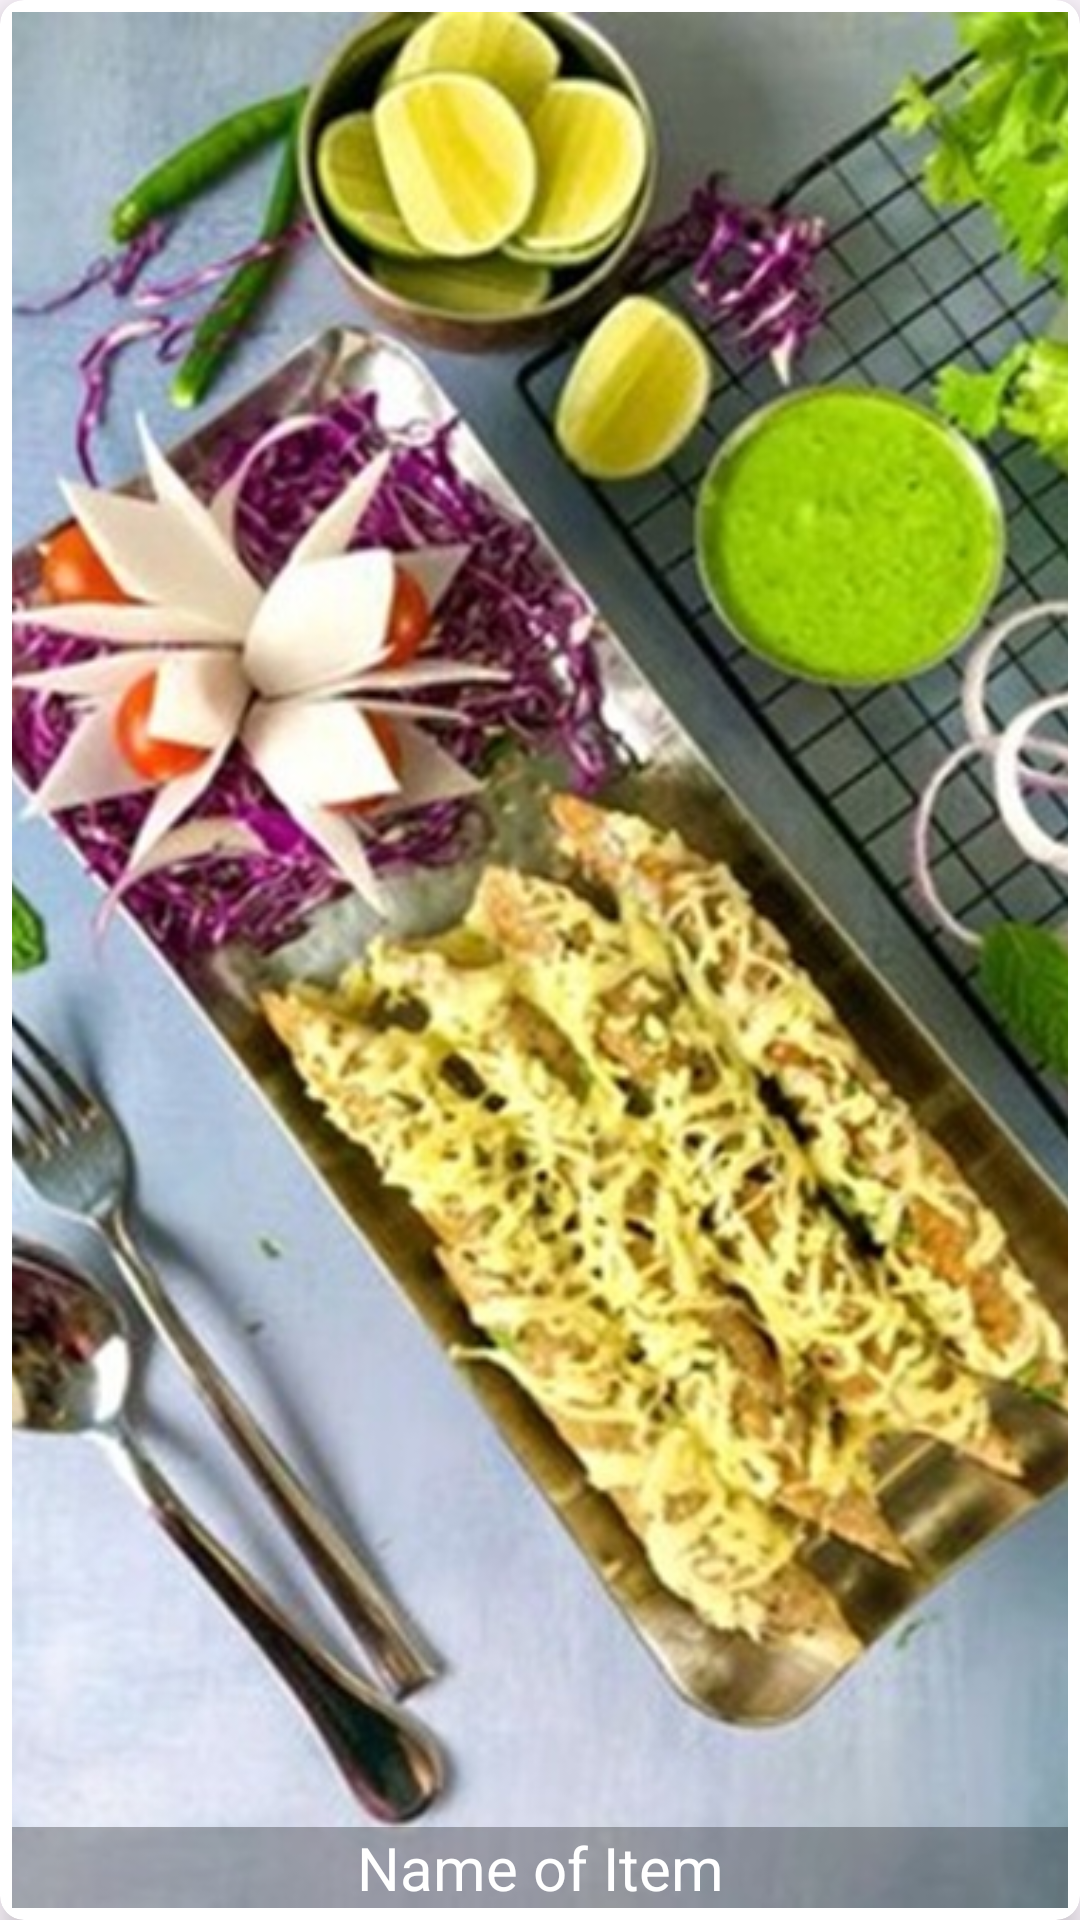

Android layout source for this screen:
<!-- AndroidManifest.xml: application theme Theme.Material3.Light -->
<!-- res/layout/menu_item.xml -->
<?xml version="1.0" encoding="utf-8"?>
<androidx.cardview.widget.CardView xmlns:android="http://schemas.android.com/apk/res/android"
    xmlns:app="http://schemas.android.com/apk/res-auto"
    xmlns:tools="http://schemas.android.com/tools"
    android:layout_width="match_parent"
    android:layout_height="200dp"
    app:cardElevation="6dp"
    app:cardCornerRadius="8dp"
    android:background="@color/groundColor"
    android:layout_margin="10dp">

    <RelativeLayout
        android:layout_width="match_parent"
        android:layout_height="wrap_content"
        android:padding="4dp">

        <ImageView
            android:id="@+id/menu_image"
            android:scaleType="centerCrop"
            android:layout_width="match_parent"
            android:layout_height="wrap_content"
            android:src="@drawable/splashbackground"
            android:contentDescription="@null"
            />

        <TextView
            android:id="@+id/menu_name"
            android:layout_width="match_parent"
            android:layout_height="wrap_content"
            android:text="@string/name_of_item"
            android:textColor="@android:color/white"
            android:background="#4f0e0d0e"
            android:textSize="20sp"
            android:gravity="center"
            android:layout_alignParentBottom="true"
            />
    </RelativeLayout>
</androidx.cardview.widget.CardView>
<!-- resources referenced by this layout -->
<resources>
  <color name="groundColor">#FAD1D1</color>
  <!-- drawable splashbackground: png bitmap (drawable, 905479 bytes) -->
  <string name="name_of_item">Name of Item</string>
</resources>
